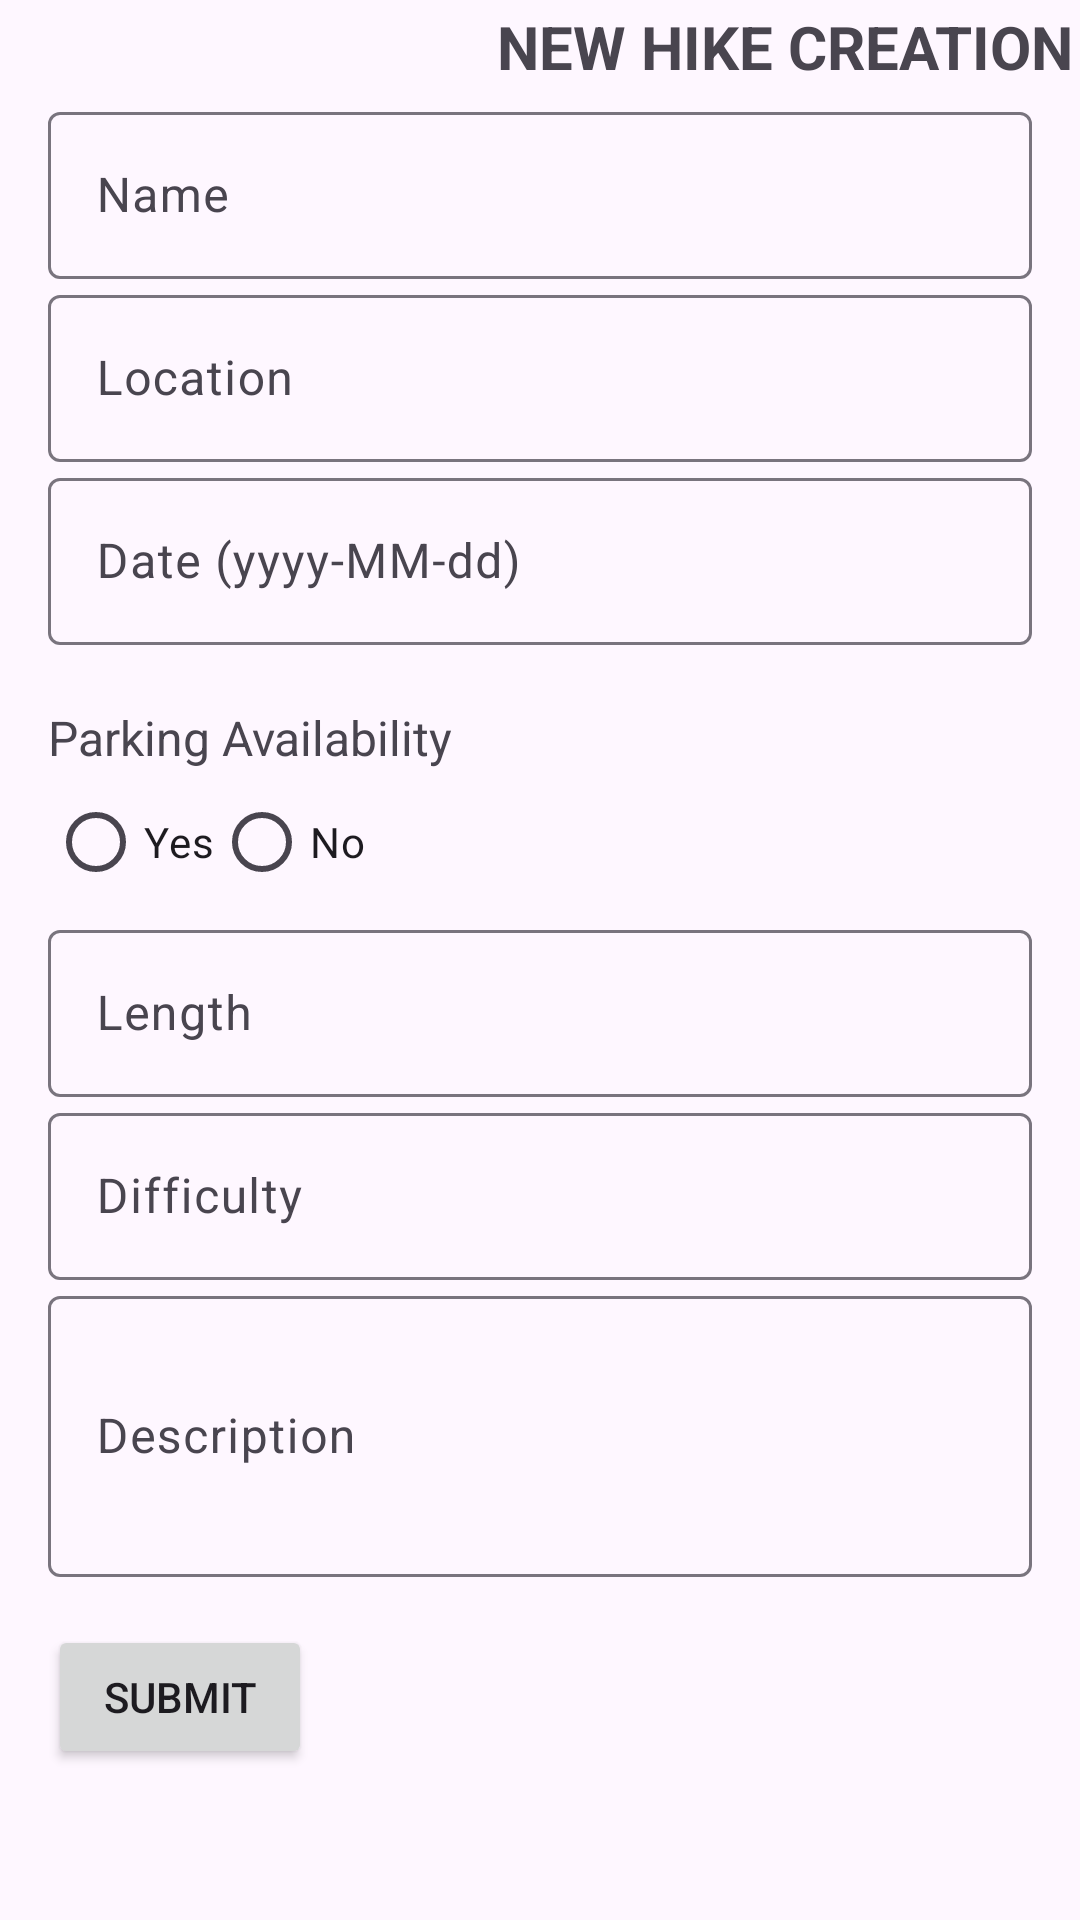

Reconstruct the res/layout file that produces this screen, plus the resources it refers to.
<!-- AndroidManifest.xml: application theme Theme.Attemp1 -->
<!-- res/layout/activity_hike_creation.xml -->
<?xml version="1.0" encoding="utf-8"?>
<RelativeLayout xmlns:android="http://schemas.android.com/apk/res/android"
    xmlns:tools="http://schemas.android.com/tools"
    android:layout_width="match_parent"
    android:layout_height="match_parent">

    
    <ImageView
        android:id="@+id/backButton"
        android:layout_width="wrap_content"
        android:layout_height="wrap_content"
        android:src="@drawable/baseline_keyboard_backspace"
        android:layout_alignParentStart="true"
        android:layout_alignParentTop="true"
        android:padding="8dp"/>

    
    <TextView
        android:id="@+id/saveButton"
        android:layout_width="wrap_content"
        android:layout_height="37dp"
        android:layout_alignParentTop="true"
        android:layout_alignParentEnd="true"
        android:layout_marginLeft="4dp"
        android:padding="2dp"
        android:text="NEW HIKE CREATION"
        android:textStyle="bold"
        android:textSize="20sp" />

    
    <LinearLayout
        android:layout_width="match_parent"
        android:layout_height="match_parent"
        android:layout_below="@id/backButton"
        android:orientation="vertical"
        android:padding="16dp">

        <ScrollView
            android:layout_width="match_parent"
            android:layout_height="wrap_content">

            <TableLayout
                android:id="@+id/detailsTable"
                android:layout_width="match_parent"
                android:layout_height="wrap_content">

                
                <com.google.android.material.textfield.TextInputLayout
                    android:id="@+id/nameTextInputLayout"
                    android:layout_width="match_parent"
                    android:layout_height="wrap_content">

                    <com.google.android.material.textfield.TextInputEditText
                        android:id="@+id/nameEditText"
                        android:layout_width="match_parent"
                        android:layout_height="wrap_content"
                        android:inputType="text"
                        android:hint="Name" />
                </com.google.android.material.textfield.TextInputLayout>

                
                <com.google.android.material.textfield.TextInputLayout
                    android:id="@+id/locationTextInputLayout"
                    android:layout_width="match_parent"
                    android:layout_height="wrap_content">

                    <com.google.android.material.textfield.TextInputEditText
                        android:id="@+id/locationEditText"
                        android:layout_width="match_parent"
                        android:layout_height="wrap_content"
                        android:inputType="text"
                        android:hint="Location" />
                </com.google.android.material.textfield.TextInputLayout>

                
                <com.google.android.material.textfield.TextInputLayout
                    android:id="@+id/dateTextInputLayout"
                    android:layout_width="match_parent"
                    android:layout_height="wrap_content">

                    <com.google.android.material.textfield.TextInputEditText
                        android:id="@+id/dateEditText"
                        android:layout_width="match_parent"
                        android:layout_height="wrap_content"
                        android:inputType="text"
                        android:hint="Date (yyyy-MM-dd)" />
                </com.google.android.material.textfield.TextInputLayout>

                
                <com.google.android.material.textfield.TextInputLayout
                    android:id="@+id/parkingTextInputLayout"
                    android:layout_width="match_parent"
                    android:layout_height="wrap_content"
                    android:hint="Parking Availability">
                    <TextView
                        android:layout_width="wrap_content"
                        android:layout_height="wrap_content"
                        android:text="Parking Availability"
                        android:layout_marginTop="20dp"
                        android:textSize="16dp"/>

                    <RadioGroup
                        android:id="@+id/parkingRadioGroup"
                        android:layout_width="match_parent"
                        android:layout_height="wrap_content"
                        android:orientation="horizontal">

                        <RadioButton
                            android:id="@+id/yesRadioButton"
                            android:layout_width="wrap_content"
                            android:layout_height="wrap_content"
                            android:text="Yes" />

                        <RadioButton
                            android:id="@+id/noRadioButton"
                            android:layout_width="wrap_content"
                            android:layout_height="wrap_content"
                            android:text="No" />
                    </RadioGroup>
                </com.google.android.material.textfield.TextInputLayout>
                
                <com.google.android.material.textfield.TextInputLayout
                    android:id="@+id/lengthTextInputLayout"
                    android:layout_width="match_parent"
                    android:layout_height="wrap_content">

                    <com.google.android.material.textfield.TextInputEditText
                        android:id="@+id/lengthEditText"
                        android:layout_width="match_parent"
                        android:layout_height="wrap_content"
                        android:inputType="text"
                        android:hint="Length" />
                </com.google.android.material.textfield.TextInputLayout>

                
                <com.google.android.material.textfield.TextInputLayout
                    android:id="@+id/difficultyTextInputLayout"
                    android:layout_width="match_parent"
                    android:layout_height="wrap_content">

                    <com.google.android.material.textfield.TextInputEditText
                        android:id="@+id/difficultyEditText"
                        android:layout_width="match_parent"
                        android:layout_height="wrap_content"
                        android:inputType="text"
                        android:hint="Difficulty" />
                </com.google.android.material.textfield.TextInputLayout>

                
                <com.google.android.material.textfield.TextInputLayout
                    android:id="@+id/descriptionTextInputLayout"
                    android:layout_width="match_parent"
                    android:layout_height="wrap_content">

                    <com.google.android.material.textfield.TextInputEditText
                        android:id="@+id/descriptionEditText"
                        android:layout_width="match_parent"
                        android:layout_height="wrap_content"
                        android:inputType="textMultiLine"
                        android:lines="3"
                        android:hint="Description" />
                </com.google.android.material.textfield.TextInputLayout>

                
                <TableRow
                    android:layout_width="match_parent"
                    android:layout_height="wrap_content"
                    android:paddingTop="16dp">

                    <Button
                        android:id="@+id/submitButton"
                        android:layout_width="wrap_content"
                        android:layout_height="wrap_content"
                        android:text="Submit"
                        android:layout_gravity="center_horizontal" />
                </TableRow>

            </TableLayout>

        </ScrollView>
    </LinearLayout>

</RelativeLayout>
<!-- resources referenced by this layout -->
<resources>
  <style name="Theme.Attemp1" parent="Base.Theme.Attemp1" />
  <style name="Base.Theme.Attemp1" parent="Theme.Material3.DayNight.NoActionBar">
          
          
      </style>
</resources>
